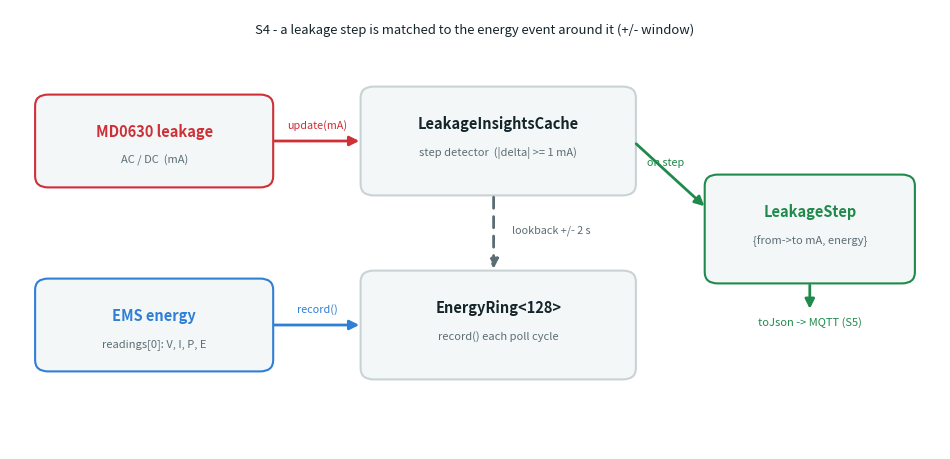

The script that saved this image: (Note: this script raises an exception after producing the figure.)
"""Generate the S4 architecture / data-flow diagram (energy-change correlation cache)."""
import matplotlib, os
matplotlib.use("Agg")
import matplotlib.pyplot as plt
from matplotlib.patches import FancyBboxPatch, FancyArrowPatch

INK="#14242b"; MUT="#5b6d74"; BORD="#c9d3d5"; FILL="#f4f7f7"
LEAK="#cf2f36"; ENER="#2f7fd6"; OUT="#1f8a4c"

fig,ax=plt.subplots(figsize=(9.6,4.7)); ax.set_xlim(0,100); ax.set_ylim(0,55); ax.axis("off")

def box(x,y,w,h,title,sub="",edge=BORD,tcol=INK):
    ax.add_patch(FancyBboxPatch((x,y),w,h,boxstyle="round,pad=0.3,rounding_size=1.4",
                 linewidth=1.5,edgecolor=edge,facecolor=FILL))
    ax.text(x+w/2,y+h-3.2,title,ha="center",va="top",fontsize=10.5,fontweight="bold",color=tcol)
    if sub: ax.text(x+w/2,y+h-7.1,sub,ha="center",va="top",fontsize=8,color=MUT)

def arrow(x0,y0,x1,y1,color=INK,style="-",lw=2.0):
    ax.add_patch(FancyArrowPatch((x0,y0),(x1,y1),arrowstyle="-|>",mutation_scale=14,
                 lw=lw,color=color,linestyle=style,shrinkA=3,shrinkB=3))

# input boxes
box(3,33,25,11,"MD0630 leakage","AC / DC  (mA)",edge=LEAK,tcol=LEAK)
box(3,10,25,11,"EMS energy","readings[0]: V, I, P, E",edge=ENER,tcol=ENER)

# middle
box(38,32,29,13,"LeakageInsightsCache","step detector  (|delta| >= 1 mA)")
box(38,9,29,13,"EnergyRing<128>","record() each poll cycle")

# output
box(75,21,22,13,"LeakageStep","{from->to mA, energy}",edge=OUT,tcol=OUT)

# arrows
arrow(28,38.5,38,38.5,LEAK)                     # leakage -> detector
ax.text(33,40.2,"update(mA)",ha="center",fontsize=7.8,color=LEAK)
arrow(28,15.5,38,15.5,ENER)                     # energy -> ring
ax.text(33,17.2,"record()",ha="center",fontsize=7.8,color=ENER)
arrow(52,32,52,22,MUT,style=(0,(4,3)))          # detector queries ring
ax.text(54,27,"lookback +/- 2 s",ha="left",fontsize=7.8,color=MUT)
arrow(67,38.5,75,30,OUT)                        # on step -> LeakageStep
ax.text(70.5,35.5,"on step",ha="center",fontsize=7.8,color=OUT)
arrow(86,21,86,17,OUT)                          # -> MQTT
ax.text(86,15.5,"toJson -> MQTT (S5)",ha="center",fontsize=8,color=OUT)

ax.text(50,52,"S4 - a leakage step is matched to the energy event around it (+/- window)",
        ha="center",fontsize=9.4,color=INK)
plt.tight_layout()
out=os.path.join(os.path.dirname(__file__),"s4_architecture.png")
plt.savefig(out,dpi=200,bbox_inches="tight"); print("saved",out)
